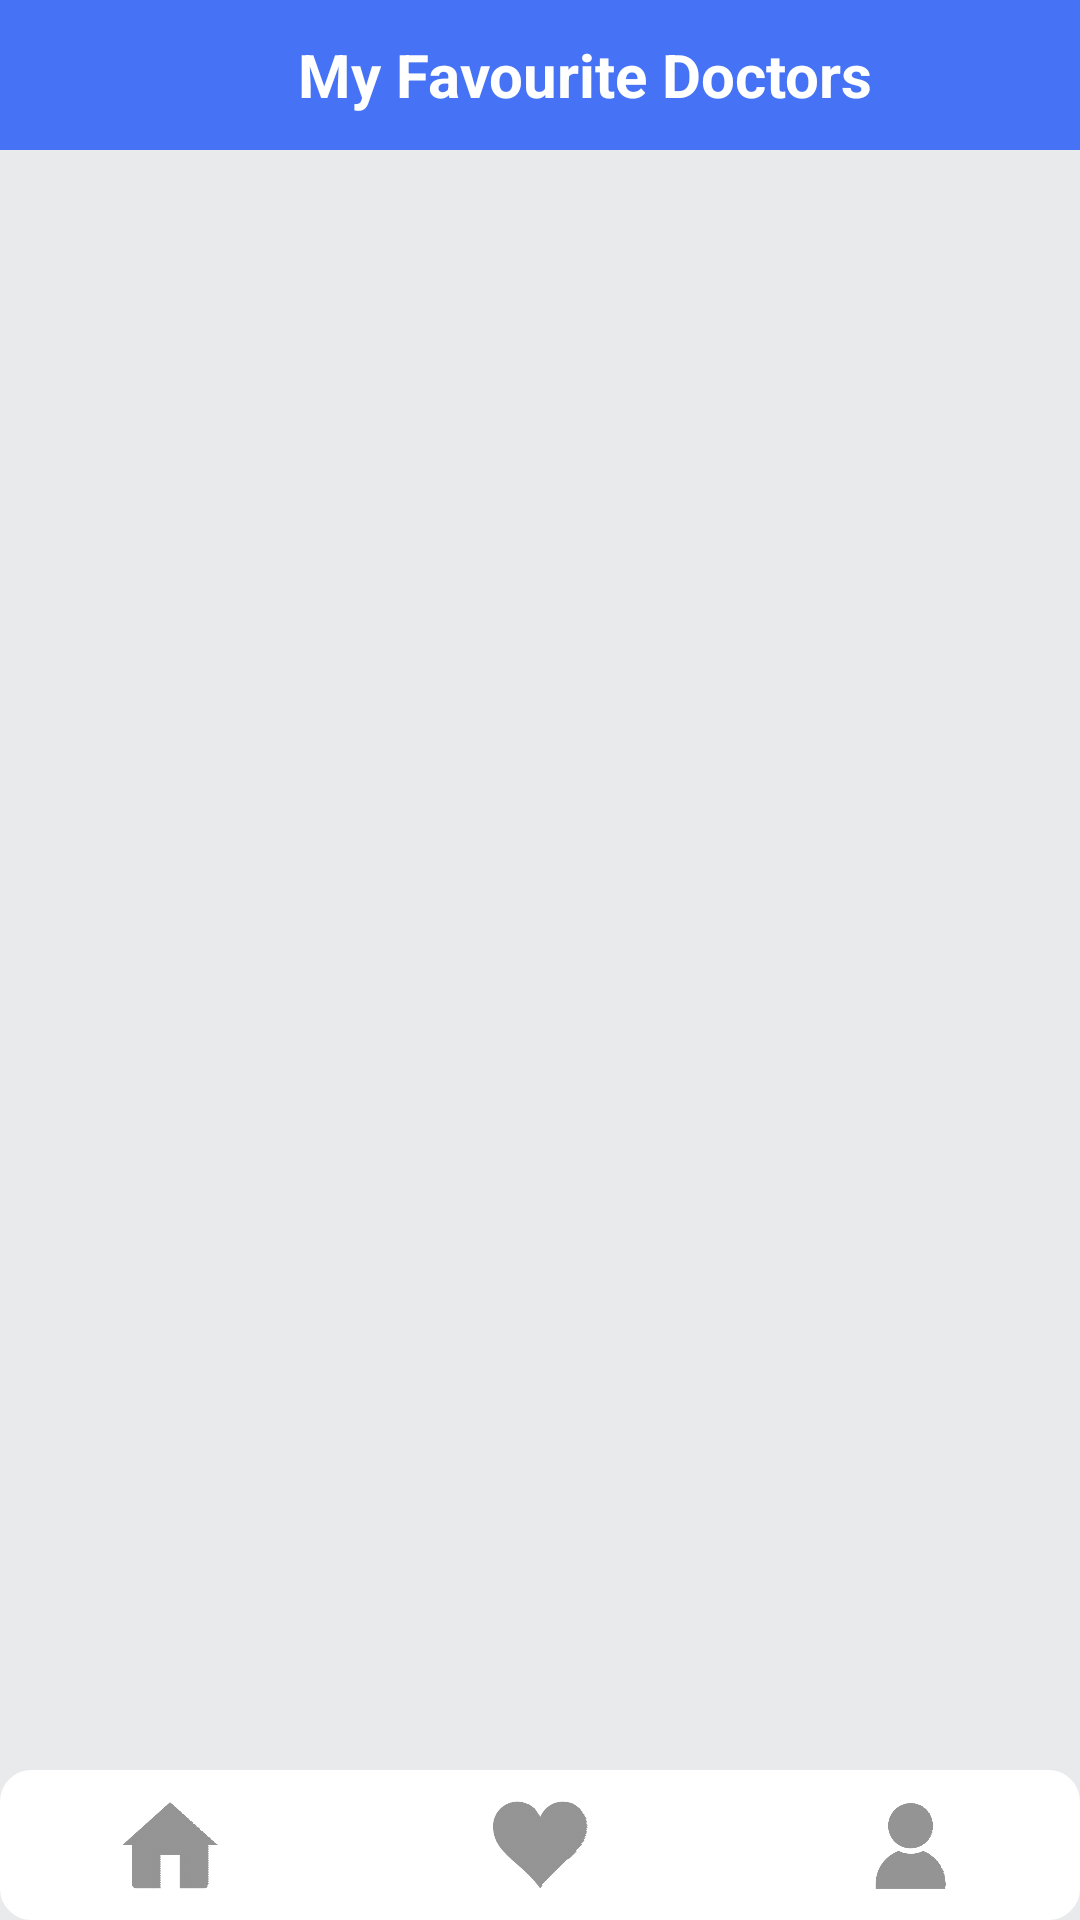

Write the Android layout XML for this screen, with the resource values it uses.
<!-- AndroidManifest.xml: application theme Theme.HealthEasy -->
<!-- res/layout/activity_favourites.xml -->
<?xml version="1.0" encoding="utf-8"?>
<RelativeLayout
    xmlns:android="http://schemas.android.com/apk/res/android"
    xmlns:app="http://schemas.android.com/apk/res-auto"
    android:layout_width="match_parent"
    android:layout_height="match_parent"
    android:background="@color/lighterWhiteColor">

    <LinearLayout
        android:layout_width="match_parent"
        android:layout_height="match_parent"
        android:orientation="vertical">

        <LinearLayout
            android:layout_width="match_parent"
            android:layout_height="50dp"
            android:orientation="horizontal"
            android:gravity="center_vertical"
            android:background="@color/blueColor"
            android:paddingHorizontal="20dp">

            
            <ImageView
                android:id="@+id/backBtn"
                android:layout_width="30dp"
                android:layout_height="30dp"
                android:src="@drawable/ic_menu_back"
                app:tint="@color/whiteColor"
                android:rotation="90"
                android:clickable="true"
                android:contentDescription="Back Icon"/>

            
            <TextView
                android:layout_width="match_parent"
                android:layout_height="wrap_content"
                android:textSize="20sp"
                android:textStyle="bold"
                android:gravity="center"
                android:text="My Favourite Doctors"
                android:textColor="@color/whiteColor"
                android:layout_weight="1"/>

        </LinearLayout>

        
        <androidx.recyclerview.widget.RecyclerView
            android:id="@+id/recyclerViewFavDoctors"
            android:layout_width="match_parent"
            android:layout_height="0dp"
            android:layout_weight="1"
            android:paddingHorizontal="10dp"
            android:paddingTop="10dp"/>

        
        <LinearLayout
            android:layout_width="match_parent"
            android:layout_height="50dp"
            android:orientation="horizontal"
            android:weightSum="3"
            android:gravity="center"
            android:padding="5dp"
            android:background="@drawable/rectangle_shape"
            android:backgroundTint="@color/whiteColor">

            <ImageView
                android:id="@+id/homeTab"
                android:layout_width="25dp"
                android:layout_height="30dp"
                android:layout_marginStart="10dp"
                android:layout_marginEnd="20dp"
                android:layout_weight="1"
                android:clickable="true"
                android:src="@drawable/home_logo"
                android:contentDescription="Home Icon"
                app:tint="@color/grayColor" />

            <ImageView
                android:id="@+id/favTab"
                android:layout_width="25dp"
                android:layout_height="30dp"
                android:layout_marginHorizontal="20dp"
                android:layout_weight="1"
                android:clickable="true"
                android:src="@drawable/heart_logo"
                android:contentDescription="Favourites Icon"
                app:tint="@color/grayColor" />

            <ImageView
                android:id="@+id/accountTab"
                android:layout_width="25dp"
                android:layout_height="30dp"
                android:layout_marginStart="20dp"
                android:layout_marginEnd="10dp"
                android:layout_weight="1"
                android:clickable="true"
                android:src="@drawable/account_logo"
                android:contentDescription="Account Icon"
                app:tint="@color/grayColor" />

        </LinearLayout>

    </LinearLayout>

</RelativeLayout>
<!-- resources referenced by this layout -->
<resources>
  <color name="blueColor">#4673f5</color>
  <color name="grayColor">#949494</color>
  <color name="lighterWhiteColor">#e9eaec</color>
  <color name="whiteColor">#FFFFFFFF</color>
  <!-- drawable account_logo: png bitmap (drawable, 19854 bytes) -->
  <!-- drawable heart_logo: png bitmap (drawable, 6957 bytes) -->
  <!-- drawable home_logo: png bitmap (drawable, 8452 bytes) -->
  <!-- drawable rectangle_shape (drawable) -->
  <?xml version="1.0" encoding="utf-8"?>
  <shape
      xmlns:android="http://schemas.android.com/apk/res/android"
      android:shape="rectangle">
  
      <corners
          android:radius="10dp"
      />
  
      <stroke
          android:width="1dp"
          android:color="@color/whiteColor"
      />
  
      <padding
          android:top="2dp"
          android:bottom="2dp"
          android:left="5dp"
          android:right="5dp"
      />
  </shape>
  <style name="Theme.HealthEasy" parent="Base.Theme.HealthEasy" />
  <style name="Base.Theme.HealthEasy" parent="Theme.Material3.DayNight.NoActionBar">
          
          
      </style>
</resources>
